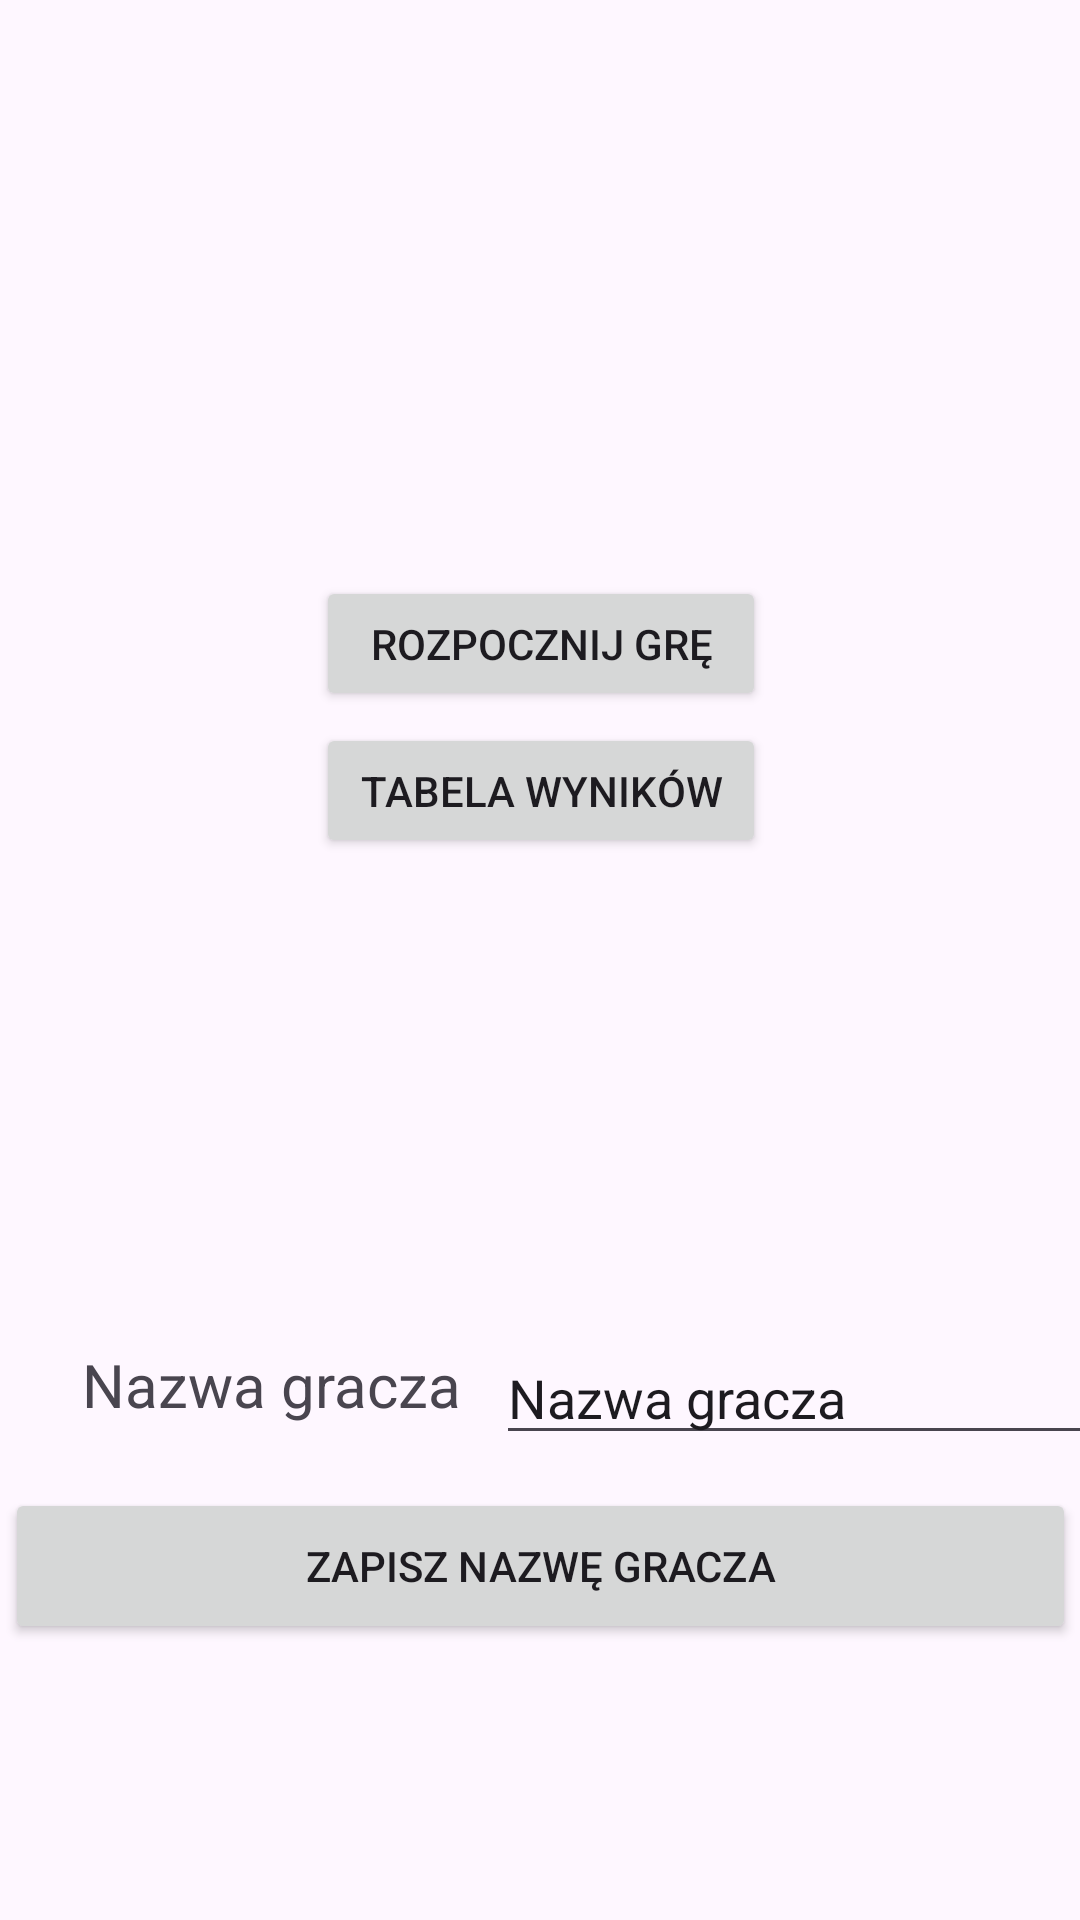

Produce the Android XML layout that renders to this screen, including the resource entries it uses.
<!-- AndroidManifest.xml: application theme Theme.Quizmo -->
<!-- res/layout/fragment_menu.xml -->
<?xml version="1.0" encoding="utf-8"?>
<FrameLayout xmlns:android="http://schemas.android.com/apk/res/android"
    xmlns:app="http://schemas.android.com/apk/res-auto"
    xmlns:tools="http://schemas.android.com/tools"
    android:layout_width="match_parent"
    android:layout_height="match_parent"
    tools:context=".fragments.Menu"
    android:id="@+id/frameLayout">

    

    <androidx.constraintlayout.widget.ConstraintLayout
        android:layout_width="match_parent"
        android:layout_height="match_parent">

        <Button
            android:id="@+id/start_game_button_pl"
            android:layout_width="150dp"
            android:layout_height="45dp"
            android:layout_marginTop="60dp"
            android:text="@string/start_game_pl"
            app:layout_constraintEnd_toEndOf="parent"
            app:layout_constraintHorizontal_bias="0.501"
            app:layout_constraintStart_toStartOf="parent"
            app:layout_constraintTop_toBottomOf="@+id/logo_menu2"
            tools:layout_conversion_absoluteHeight="48dp"
            tools:layout_conversion_absoluteWidth="143dp" />

        <Button
            android:id="@+id/leaderboard_button_pl2"
            android:layout_width="150dp"
            android:layout_height="45dp"
            android:layout_marginTop="4dp"
            android:text="@string/leaderboards_pl"
            app:layout_constraintEnd_toEndOf="parent"
            app:layout_constraintHorizontal_bias="0.501"
            app:layout_constraintStart_toStartOf="parent"
            app:layout_constraintTop_toBottomOf="@+id/start_game_button_pl"
            tools:layout_conversion_absoluteHeight="48dp"
            tools:layout_conversion_absoluteWidth="149dp" />

        <ImageView
            android:id="@+id/logo_menu2"
            android:layout_width="wrap_content"
            android:layout_height="wrap_content"
            android:layout_marginTop="132dp"
            app:layout_constraintEnd_toEndOf="parent"
            app:layout_constraintHorizontal_bias="0.498"
            app:layout_constraintStart_toStartOf="parent"
            app:layout_constraintTop_toTopOf="parent"
            app:srcCompat="@drawable/ic_launcher_foreground"
            tools:layout_conversion_absoluteHeight="108dp"
            tools:layout_conversion_absoluteWidth="108dp" />

        <EditText
            android:id="@+id/userName_field"
            android:layout_width="wrap_content"
            android:layout_height="wrap_content"
            android:layout_marginStart="12dp"
            android:layout_marginBottom="11dp"
            android:ems="10"
            android:inputType="text"
            android:text="Nazwa gracza"
            app:layout_constraintBottom_toTopOf="@+id/userName_save"
            app:layout_constraintEnd_toEndOf="parent"
            app:layout_constraintHorizontal_bias="0.205"
            app:layout_constraintStart_toEndOf="@+id/userName_label" />

        <Button
            android:id="@+id/userName_save"
            android:layout_width="357dp"
            android:layout_height="52dp"
            android:layout_marginBottom="92dp"
            android:text="Zapisz nazwę gracza"
            app:layout_constraintBottom_toBottomOf="parent"
            app:layout_constraintEnd_toEndOf="parent"
            app:layout_constraintStart_toStartOf="parent" />

        <TextView
            android:id="@+id/userName_label"
            android:layout_width="133dp"
            android:layout_height="28dp"
            android:layout_marginStart="24dp"
            android:layout_marginBottom="20dp"
            android:text="@string/username_pl"
            android:textAlignment="center"
            android:textSize="20sp"
            app:layout_constraintBottom_toTopOf="@+id/userName_save"
            app:layout_constraintStart_toStartOf="parent" />

    </androidx.constraintlayout.widget.ConstraintLayout>

</FrameLayout>
<!-- resources referenced by this layout -->
<resources>
  <string name="leaderboards_pl">Tabela wyników</string>
  <string name="start_game_pl">Rozpocznij grę</string>
  <string name="username_pl">Nazwa gracza</string>
  <style name="Theme.Quizmo" parent="Base.Theme.Quizmo" />
  <style name="Base.Theme.Quizmo" parent="Theme.Material3.DayNight.NoActionBar">
          
          
      </style>
</resources>
